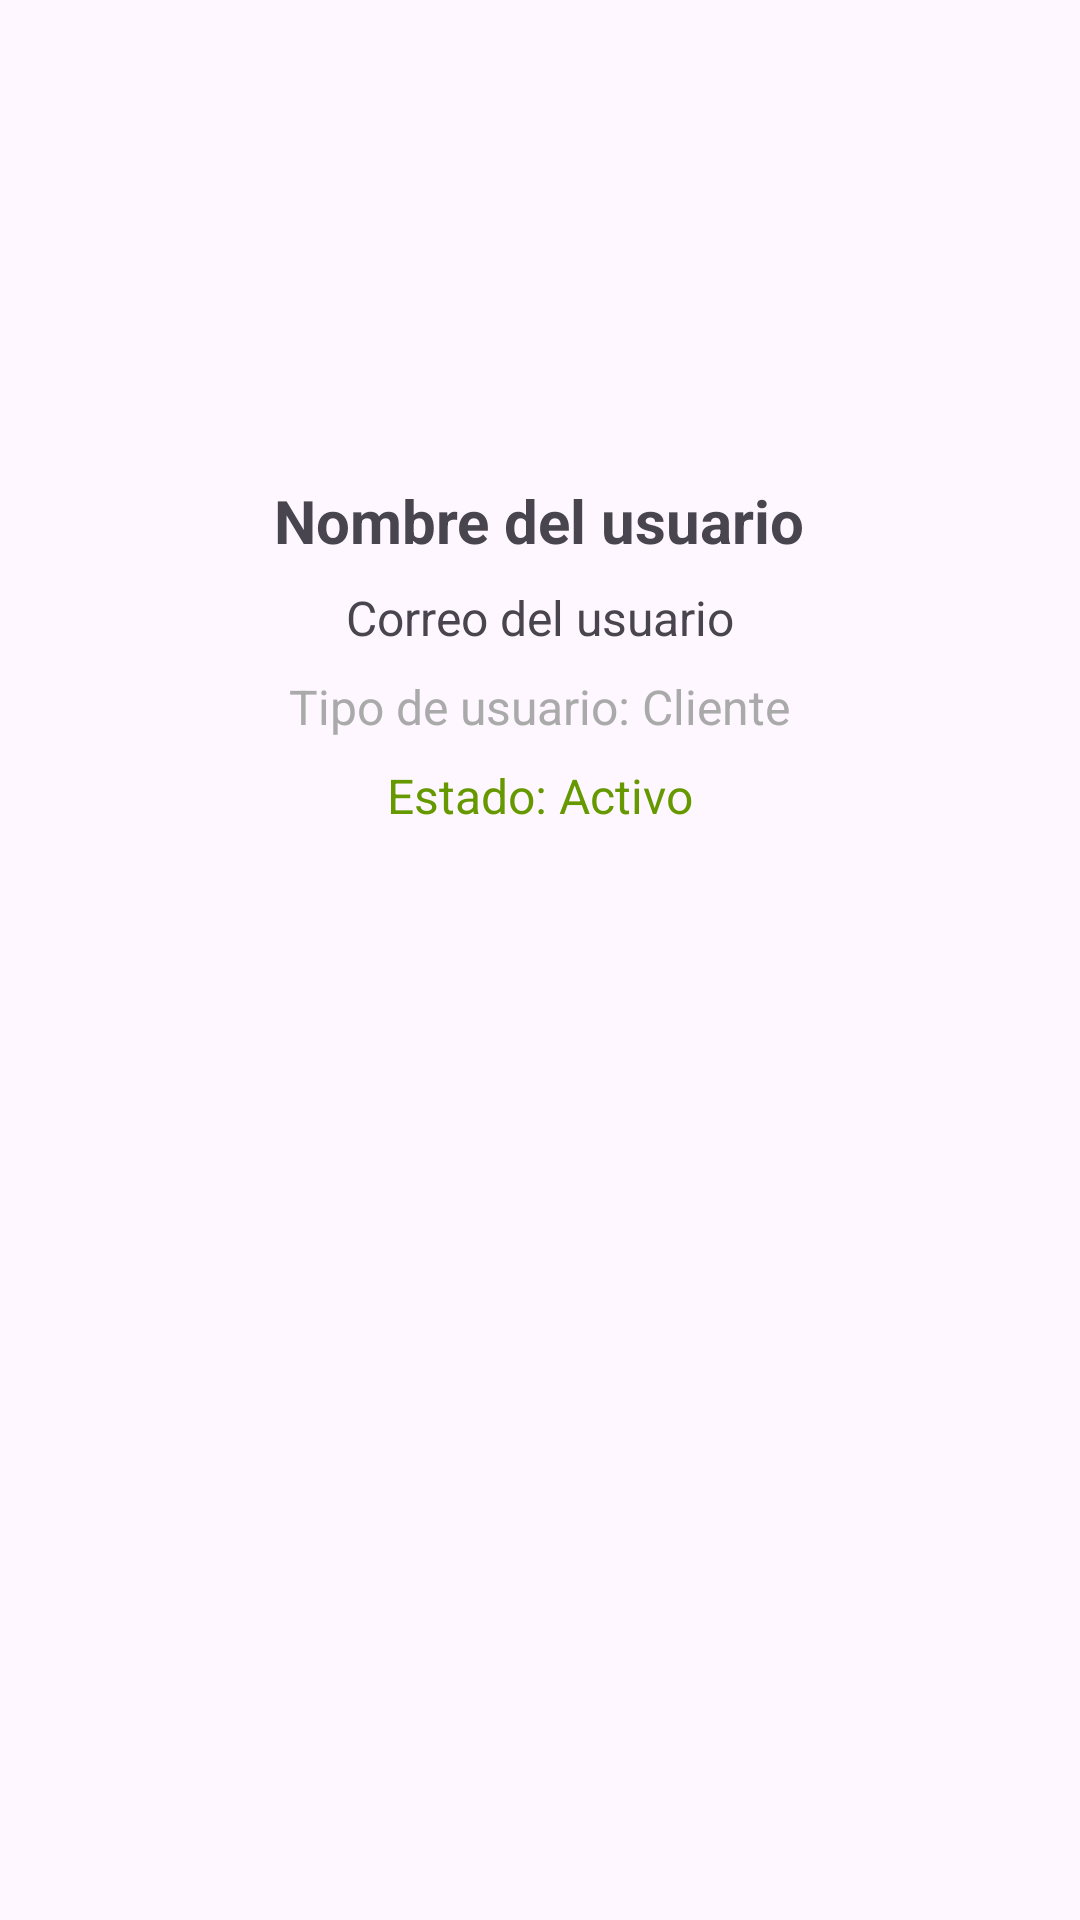

The Android layout XML behind this screen, and the referenced resources:
<!-- AndroidManifest.xml: application theme Theme.MyRoomy -->
<!-- res/layout/fragment_perfil.xml -->
<LinearLayout xmlns:android="http://schemas.android.com/apk/res/android"
    android:layout_width="match_parent"
    android:layout_height="match_parent"
    android:orientation="vertical"
    android:gravity="center_horizontal"
    android:padding="24dp">

    
    <ImageView
        android:id="@+id/imgFotoPerfil"
        android:layout_width="120dp"
        android:layout_height="120dp"
        android:src="@drawable/ic_person_placeholder"
        android:scaleType="centerCrop"
        android:layout_marginBottom="16dp" />

    
    <TextView
        android:id="@+id/txtNombrePerfil"
        android:layout_width="wrap_content"
        android:layout_height="wrap_content"
        android:text="Nombre del usuario"
        android:textSize="20sp"
        android:textStyle="bold"
        android:layout_marginBottom="8dp" />

    
    <TextView
        android:id="@+id/txtCorreoPerfil"
        android:layout_width="wrap_content"
        android:layout_height="wrap_content"
        android:text="Correo del usuario"
        android:textSize="16sp"
        android:layout_marginBottom="8dp" />

    
    <TextView
        android:id="@+id/txtTipoPerfil"
        android:layout_width="wrap_content"
        android:layout_height="wrap_content"
        android:text="Tipo de usuario: Cliente"
        android:textSize="16sp"
        android:textColor="@android:color/darker_gray"
        android:layout_marginBottom="8dp" />

    
    <TextView
        android:id="@+id/txtEstadoPerfil"
        android:layout_width="wrap_content"
        android:layout_height="wrap_content"
        android:text="Estado: Activo"
        android:textSize="16sp"
        android:textColor="@android:color/holo_green_dark"
        android:layout_marginBottom="16dp" />

    
    <Button
        android:id="@+id/btnEditarPerfil"
        android:layout_width="wrap_content"
        android:layout_height="wrap_content"
        android:text="Editar Perfil"
        android:layout_marginTop="16dp"
        android:visibility="gone" />

</LinearLayout>
<!-- resources referenced by this layout -->
<resources>
  <style name="Theme.MyRoomy" parent="Theme.Material3.DayNight.NoActionBar">
          
          <item name="textInputStyle">@style/Widget.Material3.TextInputLayout.OutlinedBox</item>
          <item name="android:statusBarColor">@android:color/transparent</item>
          <item name="android:windowDrawsSystemBarBackgrounds">true</item>
          <item name="android:windowTranslucentStatus">false</item>
      </style>
</resources>
